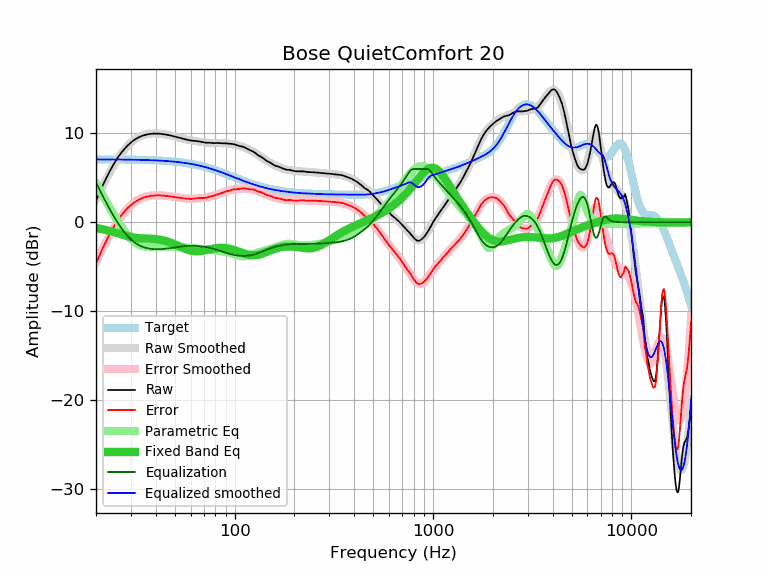

Data behind this chart, as committed beside it:
frequency, raw, error, smoothed, error_smoothed, equalization, parametric_eq, equalized_raw, equalized_smoothed, target
20, 2.41, -4.67, 2.60, -4.48, 4.48, -0.64, 6.89, 7.08, 7.08
21, 3.52, -3.56, 3.55, -3.52, 3.52, -0.73, 7.04, 7.08, 7.08
22, 4.50, -2.58, 4.44, -2.64, 2.64, -0.83, 7.14, 7.08, 7.08
23, 5.38, -1.69, 5.25, -1.82, 1.82, -0.94, 7.20, 7.07, 7.07
24, 6.15, -0.92, 6.00, -1.07, 1.07, -1.05, 7.22, 7.07, 7.07
25, 6.83, -0.24, 6.67, -0.40, 0.40, -1.17, 7.22, 7.07, 7.07
26, 7.41, 0.34, 7.28, 0.21, -0.21, -1.28, 7.20, 7.06, 7.06
27, 7.91, 0.85, 7.80, 0.74, -0.74, -1.39, 7.17, 7.06, 7.06
28, 8.33, 1.27, 8.26, 1.20, -1.20, -1.50, 7.12, 7.06, 7.06
29, 8.68, 1.63, 8.65, 1.60, -1.60, -1.59, 7.08, 7.05, 7.05
30, 8.98, 1.93, 8.97, 1.93, -1.93, -1.67, 7.05, 7.05, 7.05
31, 9.23, 2.19, 9.24, 2.20, -2.20, -1.72, 7.03, 7.04, 7.04
32, 9.43, 2.39, 9.45, 2.42, -2.42, -1.77, 7.01, 7.04, 7.04
33, 9.59, 2.56, 9.62, 2.59, -2.59, -1.80, 7.00, 7.03, 7.03
34, 9.71, 2.69, 9.75, 2.73, -2.73, -1.81, 6.98, 7.02, 7.02
35, 9.81, 2.79, 9.85, 2.83, -2.83, -1.83, 6.97, 7.02, 7.02
36, 9.88, 2.87, 9.92, 2.91, -2.91, -1.83, 6.97, 7.01, 7.01
37, 9.93, 2.93, 9.96, 2.97, -2.97, -1.84, 6.96, 7.00, 7.00
38, 9.97, 2.98, 9.99, 3.00, -3.00, -1.86, 6.96, 6.99, 6.99
39, 9.98, 3.00, 10.00, 3.03, -3.03, -1.87, 6.95, 6.98, 6.98
40, 9.99, 3.02, 10.01, 3.04, -3.04, -1.90, 6.95, 6.97, 6.97
41, 9.98, 3.02, 10.00, 3.04, -3.04, -1.93, 6.94, 6.96, 6.96
42, 9.97, 3.02, 9.98, 3.03, -3.03, -1.97, 6.94, 6.94, 6.94
43, 9.94, 3.01, 9.95, 3.02, -3.02, -2.01, 6.92, 6.93, 6.93
44, 9.91, 2.99, 9.92, 3.00, -3.00, -2.06, 6.91, 6.92, 6.92
45, 9.88, 2.97, 9.88, 2.98, -2.98, -2.12, 6.90, 6.90, 6.90
46, 9.84, 2.95, 9.84, 2.95, -2.95, -2.19, 6.89, 6.89, 6.89
47, 9.79, 2.92, 9.80, 2.92, -2.92, -2.26, 6.86, 6.87, 6.87
48, 9.75, 2.89, 9.75, 2.89, -2.89, -2.33, 6.85, 6.85, 6.85
49, 9.70, 2.86, 9.70, 2.86, -2.86, -2.41, 6.83, 6.84, 6.84
50, 9.65, 2.83, 9.65, 2.83, -2.83, -2.50, 6.82, 6.82, 6.82
51, 9.60, 2.80, 9.60, 2.80, -2.80, -2.58, 6.80, 6.80, 6.80
52, 9.55, 2.77, 9.55, 2.77, -2.77, -2.67, 6.78, 6.78, 6.78
53, 9.50, 2.74, 9.50, 2.75, -2.75, -2.75, 6.75, 6.76, 6.76
54, 9.46, 2.72, 9.45, 2.72, -2.72, -2.83, 6.74, 6.73, 6.73
55, 9.41, 2.70, 9.41, 2.70, -2.70, -2.91, 6.71, 6.71, 6.71
56, 9.36, 2.67, 9.37, 2.68, -2.68, -2.98, 6.68, 6.69, 6.69
57, 9.32, 2.66, 9.33, 2.67, -2.67, -3.05, 6.65, 6.66, 6.66
58, 9.28, 2.64, 9.29, 2.66, -2.66, -3.11, 6.62, 6.63, 6.63
59, 9.24, 2.63, 9.26, 2.65, -2.65, -3.16, 6.59, 6.61, 6.61
60, 9.21, 2.63, 9.23, 2.65, -2.65, -3.20, 6.56, 6.58, 6.58
61, 9.19, 2.64, 9.20, 2.65, -2.65, -3.23, 6.54, 6.55, 6.55
62, 9.17, 2.65, 9.17, 2.66, -2.66, -3.26, 6.51, 6.52, 6.52
63, 9.16, 2.67, 9.15, 2.66, -2.66, -3.27, 6.50, 6.49, 6.49
64, 9.16, 2.70, 9.13, 2.67, -2.67, -3.28, 6.49, 6.46, 6.46
65, 9.14, 2.71, 9.11, 2.68, -2.68, -3.28, 6.46, 6.43, 6.43
66, 9.11, 2.72, 9.08, 2.69, -2.69, -3.27, 6.42, 6.39, 6.39
67, 9.08, 2.72, 9.06, 2.70, -2.70, -3.26, 6.37, 6.36, 6.36
68, 9.05, 2.72, 9.04, 2.72, -2.72, -3.24, 6.33, 6.32, 6.32
69, 9.01, 2.72, 9.02, 2.73, -2.73, -3.21, 6.27, 6.29, 6.29
70, 8.99, 2.74, 9.01, 2.75, -2.75, -3.19, 6.24, 6.25, 6.25
71, 8.97, 2.75, 8.99, 2.77, -2.77, -3.16, 6.20, 6.22, 6.22
72, 8.96, 2.78, 8.97, 2.79, -2.79, -3.13, 6.16, 6.18, 6.18
73, 8.95, 2.81, 8.96, 2.82, -2.82, -3.10, 6.13, 6.14, 6.14
74, 8.96, 2.86, 8.95, 2.85, -2.85, -3.07, 6.11, 6.10, 6.10
75, 8.95, 2.88, 8.94, 2.88, -2.88, -3.04, 6.07, 6.06, 6.06
76, 8.94, 2.91, 8.93, 2.91, -2.91, -3.01, 6.03, 6.02, 6.02
77, 8.93, 2.94, 8.93, 2.94, -2.94, -2.99, 5.99, 5.99, 5.99
78, 8.92, 2.97, 8.92, 2.98, -2.98, -2.97, 5.94, 5.94, 5.94
79, 8.91, 3.00, 8.92, 3.02, -3.02, -2.94, 5.89, 5.90, 5.90
... 553 more rows
